Run: headless pygame with SDL's dummy video driver; simulated clock (each Clock.tick advances the game by its frame time, no real sleeping); random seed 0; keys injected as events and as key.get_pressed() state; no mouse input.
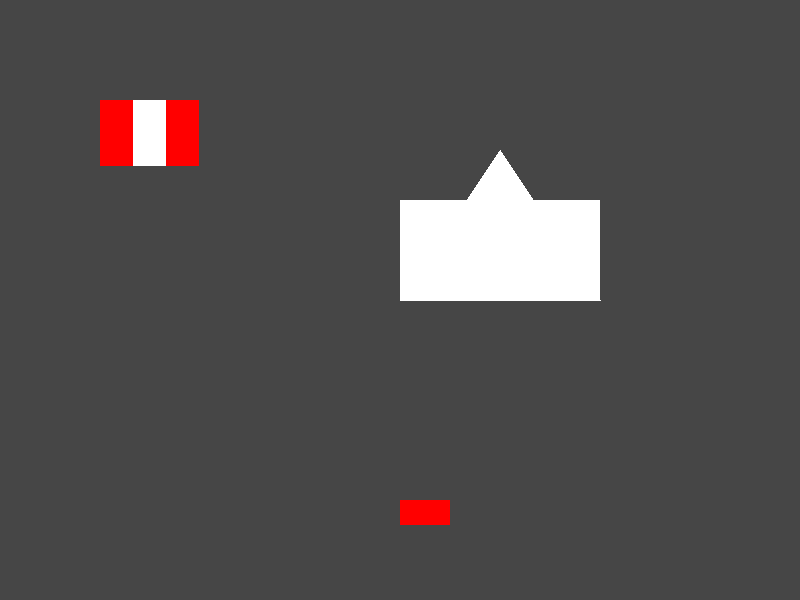
Frame 1 of 4 · flips 1–60 · no input
Frame 2 of 4 · flips 61–180 · tapped SPACE, RETURN · held RIGHT (→), D · screen unchanged from frame 1, image omitted
Frame 3 of 4 · flips 181–300 · held DOWN (↓), S · screen unchanged from frame 2, image omitted
Frame 4 of 4 · flips 301–420 · held LEFT (←), A, UP (↑), W · screen unchanged from frame 3, image omitted

The pygame program that drew these frames:

"""
File: example4_return_values.py
Author: DAVE CHENG
Date: 2024-04-23
Description: Examples of Level 4 drawing functions with return values.
"""

import pygame
import sys
import random

# Initialize Pygame
pygame.init()

# Set up the display
WIDTH, HEIGHT = 800, 600
screen = pygame.display.set_mode((WIDTH, HEIGHT))
pygame.display.set_caption("Functions")

# Define colours
WHITE = (255, 255, 255)
BLACK = (0, 0, 0)
GREY = (70, 70, 70)
RED = (255, 0, 0)


# Define functions for composite shapes
# --(FUNCTIONS START HERE)-----------------------------------------------

def draw_rectangle(x_top_left, y_top_left, width, color=WHITE):
    """
    Draws a rectangle.

    Parameters:
        x_top_left (int): x-coordinate of the top-left corner of the rectangle.
        y_top_left (int): y-coordinate of the top-left corner of the rectangle.
        width (int): Width of the rectangle in pixels.
        color (tuple, optional): RGB colour of the rectangle. Default is WHITE.

    Returns:
        height (int): Height of the rectangle in pixels.  
    """
    # Define the height of the rectangle based on specified width
    height = int(width // 2)
    
    # Draw rectangle at specified coordinates
    pygame.draw.rect(screen, color, (x_top_left, y_top_left, width, height))

    # Return the calculated height
    return height


def draw_flag(x_origin, y_origin, width, colour1=RED, colour2=WHITE, colour3=RED):
    """
    Draws a three-stripe vertical flag.

    Parameters:
        x_origin (int): x-coordinate of top-left corner of the flag.
        y_origin (int): y-coordinate of top-left corner of the flag.
        width (int): Width of flag in pixels.
        colour1 (tuple, optional): RGB colour of the first bar. Default is RED.
        colour2 (tuple, optional): RGB colour of the second bar. Default is WHITE.
        colour3 (tuple, optional): RGB colour of the third bar. Default is RED.

    Returns:
        height (int): Height of the flag in pixels.
    """
    # Define the height of the flag based on the specified width
    height = int(width // 1.5)

    # Draw vertical bars
    pygame.draw.rect(screen, colour1, (x_origin, y_origin, width / 3, height))
    pygame.draw.rect(screen, colour2, (x_origin + width / 3, y_origin, width / 3, height))
    pygame.draw.rect(screen, colour3, (x_origin + 2 * width / 3, y_origin, width / 3, height))
    
    # Returns the height of the flag in pixels for the specified width
    return height


def draw_church(x_base_left, y_base_bottom, width, colour=WHITE):
    """
    Draws a church with a triangular roof and a rectangular base.

    Parameters:
        x_base_left (int): x-coordinate of the bottom-left corner of the base.
        y_base_bottom (int): y-coordinate of the bottom-left corner of the base.
        width (int): Width of the church in pixels.
        colour (tuple, optional): RGB colour of the church. Default is WHITE.

    Returns:
        total_height (int): Height of the church from the base to the top in pixels.
    """
    # Calculate the height of the church
    height = width * 3 // 4  # Assuming a fixed ratio for the height relative to the width
    total_height = height + width // 2  # Total height from the base to the top

    # Define the coordinates of the roof points
    x_top_middle = x_base_left + width // 2
    y_top_middle = y_base_bottom - height

    # Draw the triangular roof
    pygame.draw.polygon(screen, colour, [(x_base_left, y_base_bottom),
                                         (x_top_middle, y_top_middle),
                                         (x_base_left + width, y_base_bottom)])

    # Draw the rectangular base of the church
    pygame.draw.rect(screen, colour, (x_base_left, y_base_bottom - width // 2, width, width // 2))

    return int(total_height)



# --(FUNCTIONS END HERE)-------------------------------------------------

# Define main loop
running = True

while running:
    # Handle events
    for event in pygame.event.get():
        if event.type == pygame.QUIT:
            running = False
    
    # Draw graphics
    # --(YOUR CODE STARTS HERE)-----------------------------------------------

    screen.fill(GREY)

    # Draw a red rectangle, 50 pixels wide
    draw_rectangle(400, 500, 50, RED)

    # For debugging, we can output the calculated height of this 50 pixel-width 
    # rectangle to the console by assigning its return value to a variable:
    #
    # rectangle_height = draw_rectangle(400, 500, 50, RED)
    # print(f"DEBUG: Drawing rectangle at (400, 500) size 50 x {rectangle_height}")
    

    # Draw an Austrian flag, 100 pixels wide
    draw_flag(100, 100, 100, RED, WHITE, RED)
        
    # For debugging, we can output the calculated height of this 100 pixel-wide
    # flag to the console by assigning its return value to a variable:
    #
    # flag_height = draw_flag(100, 100, 100, RED, WHITE, RED)
    # print(f"DEBUG: Drawing flag at (100, 100) size 100 x {flag_height}")


    # Draw a church, 200 pixels wide
    draw_church(400, 300, 200, WHITE)

    # For debugging, we can output the calculated height of this 200 pixel-wide
    # church to the console by assigning its return value to a variable:
    #
    # church_height = draw_church(400, 300, 200, WHITE)
    # print(f"DEBUG: Drawing church at (400, 300) with height = {church_height}")



    # --(YOUR CODE ENDS HERE)-------------------------------------------------

    # Update display
    pygame.display.flip()

# Quit Pygame   
pygame.quit()
sys.exit()
